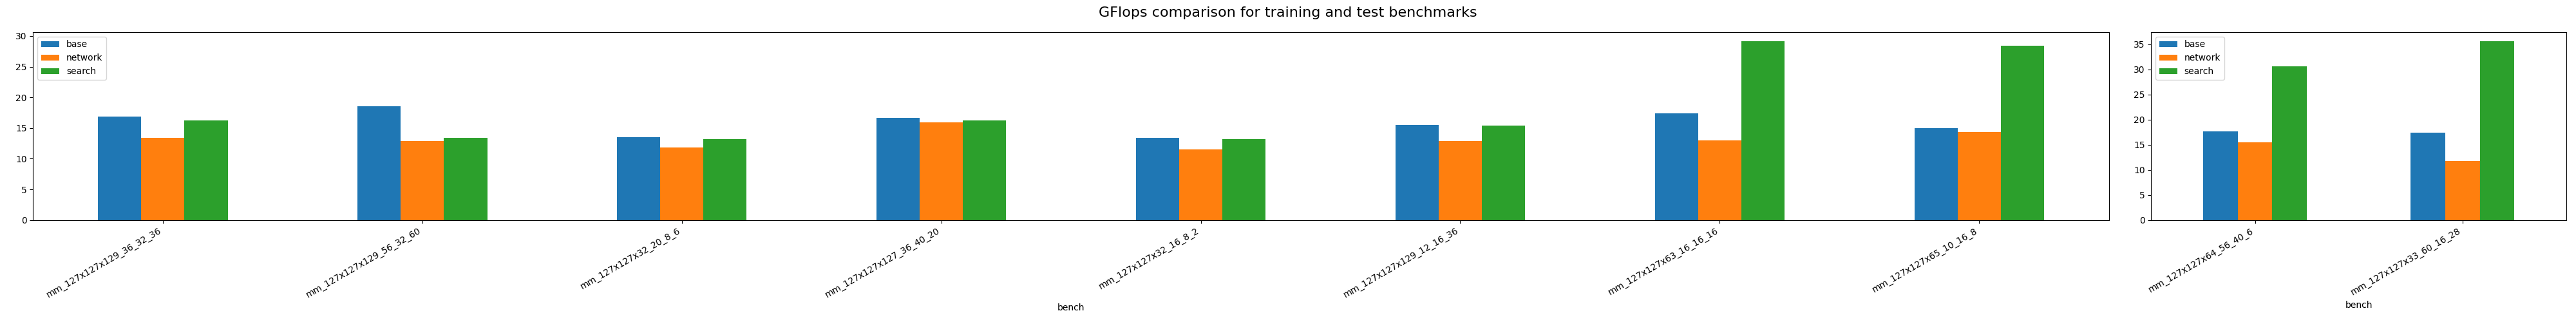

The table this chart was drawn from, first rows:
, bench, base, network, search, search_speedup, network_speedup
0, mm_127x127x129_36_32_36, 16.89, 13.45, 16.22, 0.9605, 0.7963
1, mm_127x127x129_56_32_60, 18.59, 12.9, 13.4, 0.7206, 0.6937
2, mm_127x127x32_20_8_6, 13.46, 11.78, 13.15, 0.9764, 0.875
3, mm_127x127x127_36_40_20, 16.66, 15.96, 16.19, 0.9721, 0.9582
4, mm_127x127x32_16_8_2, 13.36, 11.49, 13.21, 0.9886, 0.8603
5, mm_127x127x129_12_16_36, 15.47, 12.93, 15.45, 0.9989, 0.8357
6, mm_127x127x63_16_16_16, 17.41, 12.96, 29.17, 1.675, 0.7446
7, mm_127x127x65_10_16_8, 15.02, 14.4, 28.44, 1.894, 0.9586
0, mm_127x127x64_56_40_6, 17.65, 15.47, 30.61, 1.735, 0.8764
1, mm_127x127x33_60_16_28, 17.41, 11.8, 35.65, 2.047, 0.6777
